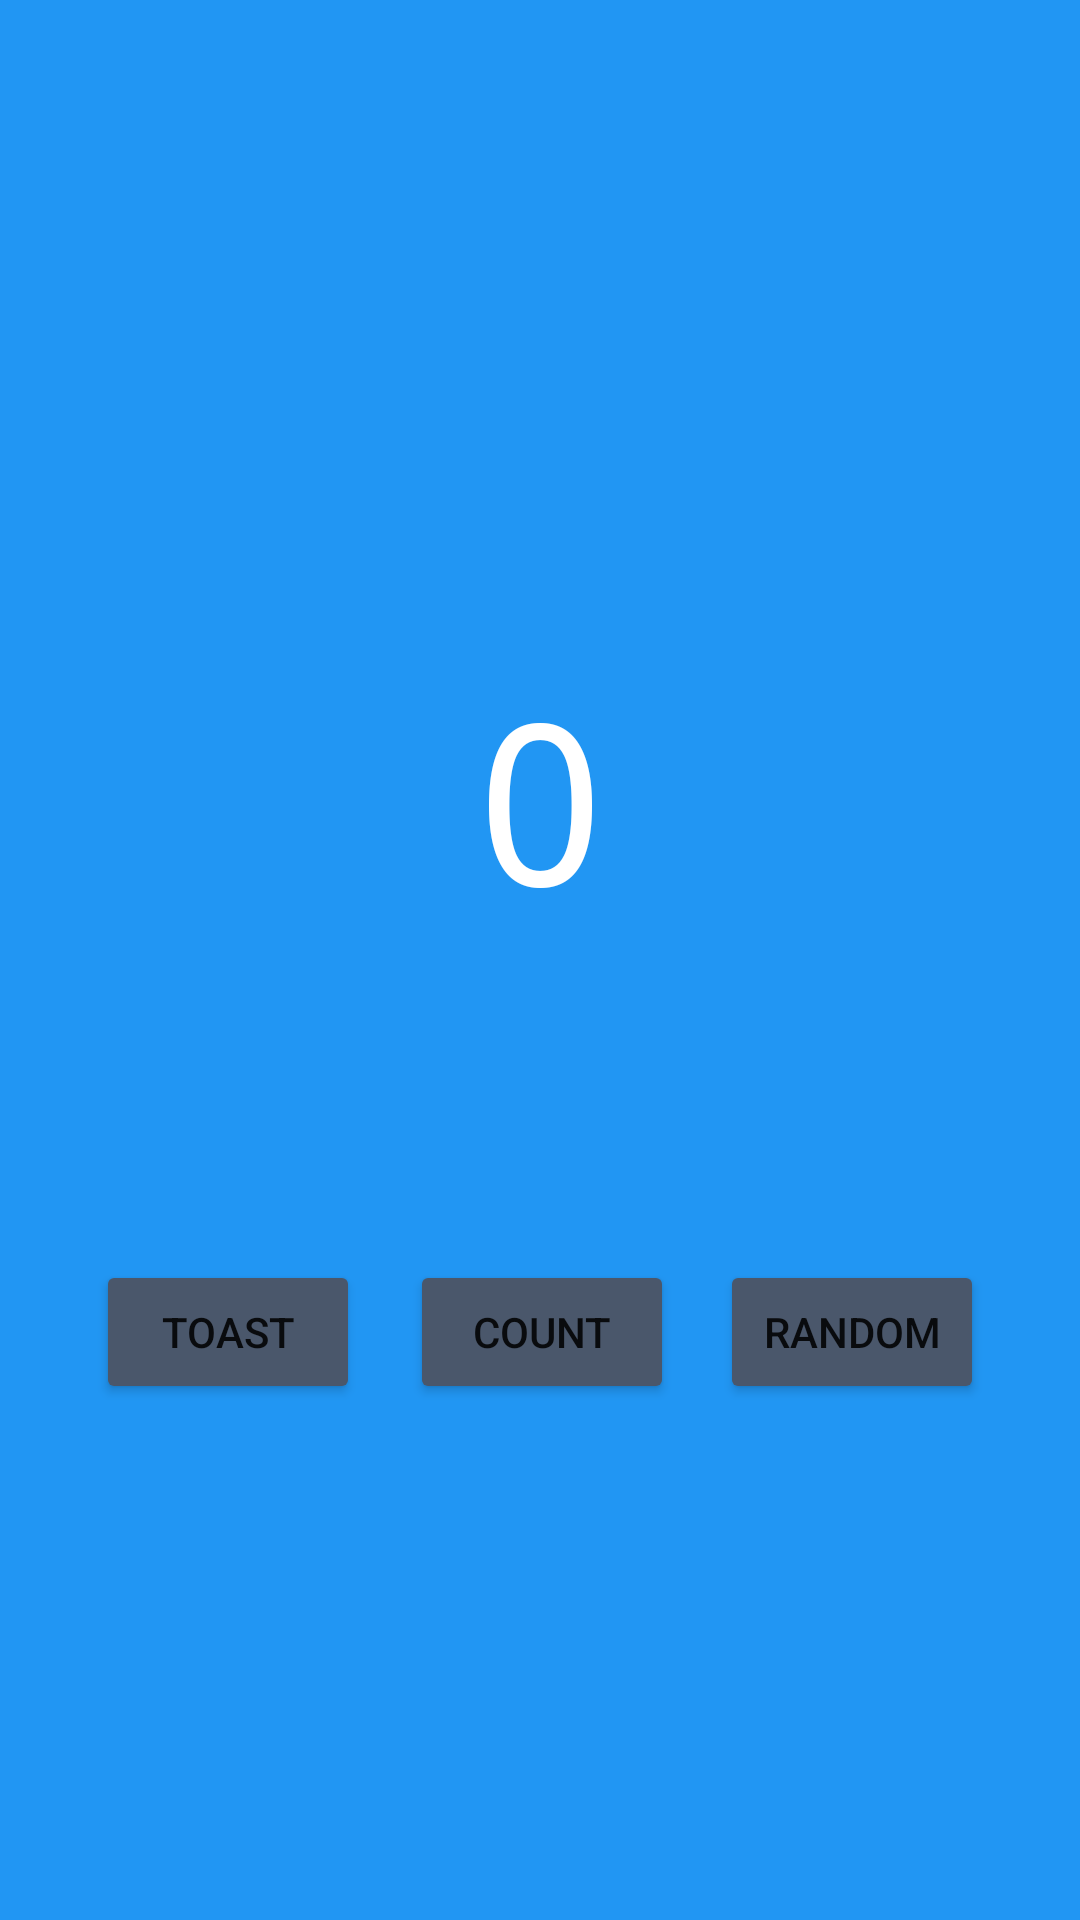

Here is an Android app screen rendered from its layout file. Give the layout XML and the strings, colors and styles it references.
<!-- AndroidManifest.xml: application theme Theme.GitAndroidProject -->
<!-- res/layout/activity_main.xml -->
<?xml version="1.0" encoding="utf-8"?>
<androidx.constraintlayout.widget.ConstraintLayout xmlns:android="http://schemas.android.com/apk/res/android"
    xmlns:app="http://schemas.android.com/apk/res-auto"
    xmlns:tools="http://schemas.android.com/tools"
    android:layout_width="match_parent"
    android:layout_height="match_parent"
    android:background="@color/screenBackground"
    tools:context=".MainActivity">


    <TextView
        android:id="@+id/textView"
        android:layout_width="wrap_content"
        android:layout_height="wrap_content"
        android:fontFamily="monospace"
        android:text="@string/hello_world_text"
        android:textColor="@android:color/white"
        android:textSize="75sp"
        app:layout_constraintVertical_bias="0.4"
        app:layout_constraintBottom_toBottomOf="parent"
        app:layout_constraintLeft_toLeftOf="parent"
        app:layout_constraintRight_toRightOf="parent"
        app:layout_constraintTop_toTopOf="parent" />

    <Button
        android:id="@+id/toast_button"
        android:onClick="toast"
        android:layout_width="wrap_content"
        android:layout_height="wrap_content"
        android:layout_marginStart="32dp"
        android:layout_marginBottom="172dp"
        android:text="@string/toast"
        app:backgroundTint="@color/buttonBackground"
        app:layout_constraintBottom_toBottomOf="parent"
        app:layout_constraintStart_toStartOf="parent"
        app:layout_constraintTop_toBottomOf="@+id/textView"
        app:layout_constraintVertical_bias="1.0" />

    <Button
        android:id="@+id/count_button"
        android:onClick="count"
        android:layout_width="wrap_content"
        android:layout_height="wrap_content"
        android:layout_marginBottom="172dp"
        android:text="@string/count"
        app:backgroundTint="@color/buttonBackground"
        app:layout_constraintBottom_toBottomOf="parent"
        app:layout_constraintEnd_toStartOf="@+id/randomButton"
        app:layout_constraintHorizontal_bias="0.525"
        app:layout_constraintStart_toEndOf="@+id/toast_button"
        app:layout_constraintTop_toBottomOf="@+id/textView"
        app:layout_constraintVertical_bias="1.0" />

    <Button
        android:id="@+id/randomButton"
        android:onClick="random"
        android:layout_width="wrap_content"
        android:layout_height="wrap_content"
        android:layout_marginEnd="32dp"
        android:layout_marginBottom="172dp"
        android:text="@string/random"
        app:backgroundTint="@color/buttonBackground"
        app:layout_constraintBottom_toBottomOf="parent"
        app:layout_constraintEnd_toEndOf="parent"
        app:layout_constraintTop_toBottomOf="@+id/textView"
        app:layout_constraintVertical_bias="1.0" />

</androidx.constraintlayout.widget.ConstraintLayout>
<!-- resources referenced by this layout -->
<resources>
  <color name="buttonBackground">#4a576b</color>
  <color name="screenBackground">#2196F3</color>
  <string name="count">COUNT</string>
  <string name="hello_world_text">0</string>
  <string name="random">RANDOM</string>
  <string name="toast">TOAST</string>
  <style name="Theme.GitAndroidProject" parent="Theme.MaterialComponents.DayNight.DarkActionBar">
          
          <item name="colorPrimary">@color/purple_500</item>
          <item name="colorPrimaryVariant">@color/purple_700</item>
          <item name="colorOnPrimary">@color/white</item>
          
          <item name="colorSecondary">@color/teal_200</item>
          <item name="colorSecondaryVariant">@color/teal_700</item>
          <item name="colorOnSecondary">@color/black</item>
          
          <item name="android:statusBarColor" tools:targetApi="l">?attr/colorPrimaryVariant</item>
          
      </style>
  <color name="purple_500">#FF6200EE</color>
  <color name="purple_700">#FF3700B3</color>
  <color name="white">#FFFFFFFF</color>
  <color name="teal_200">#FF03DAC5</color>
  <color name="teal_700">#FF018786</color>
  <color name="black">#FF000000</color>
</resources>
